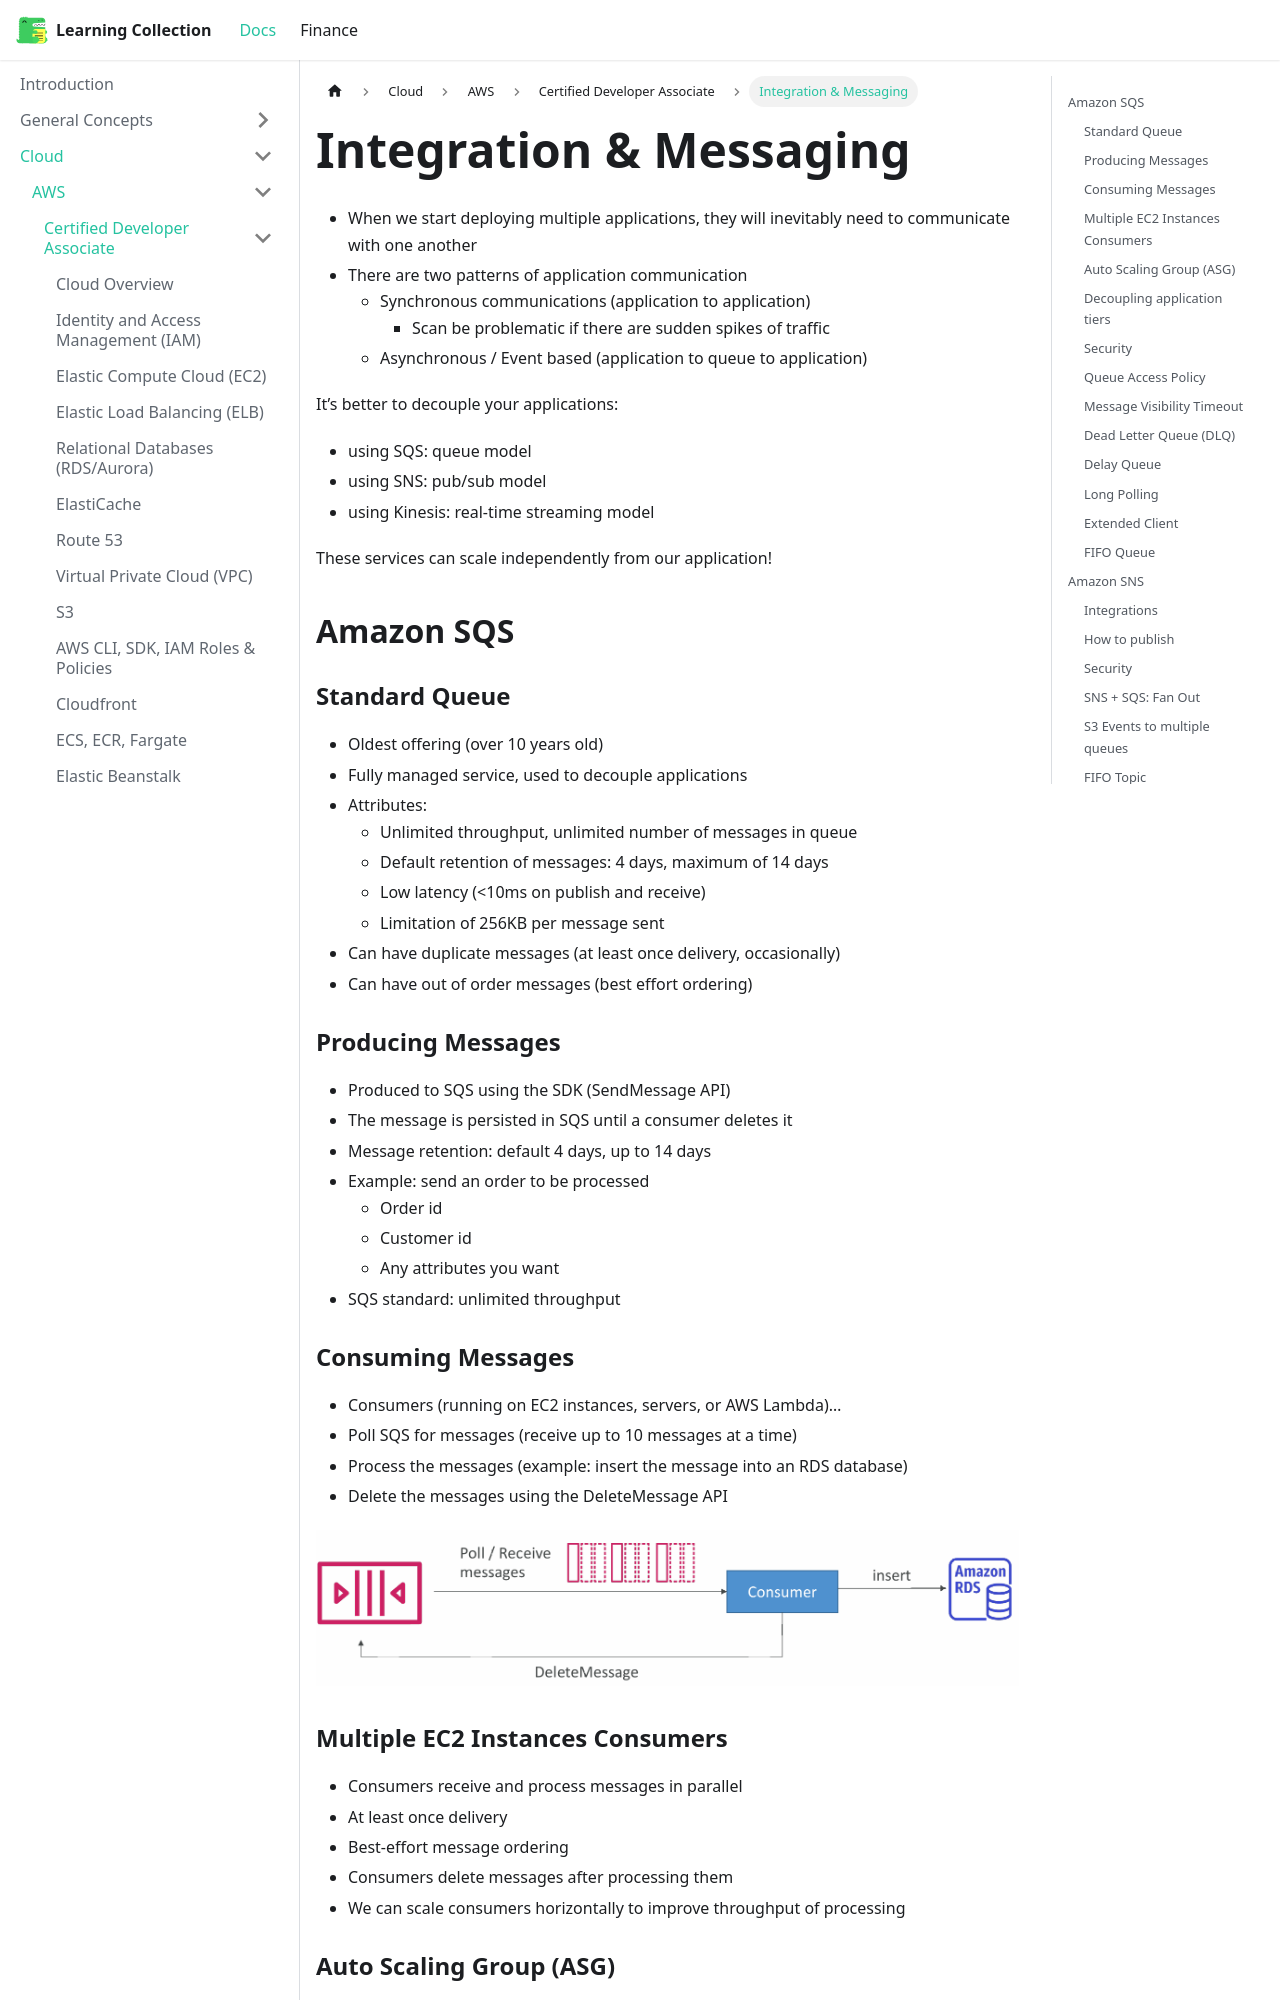

repository: RobinTTY/LearningCollection · page: cloud/aws/certified-developer-associate/integration-messaging.html · generator: docusaurus

---
title: Integration & Messaging
sidebar_position: 15
---

- When we start deploying multiple applications, they will inevitably need to communicate with one another
- There are two patterns of application communication
  - Synchronous communications (application to application)
    - Scan be problematic if there are sudden spikes of traffic
  - Asynchronous / Event based (application to queue to application)

It’s better to decouple your applications:

- using SQS: queue model
- using SNS: pub/sub model
- using Kinesis: real-time streaming model

These services can scale independently from our application!

## Amazon SQS

### Standard Queue

- Oldest offering (over 10 years old)
- Fully managed service, used to decouple applications
- Attributes:
  - Unlimited throughput, unlimited number of messages in queue
  - Default retention of messages: 4 days, maximum of 14 days
  - Low latency (\<10ms on publish and receive)
  - Limitation of 256KB per message sent
- Can have duplicate messages (at least once delivery, occasionally)
- Can have out of order messages (best effort ordering)

### Producing Messages

- Produced to SQS using the SDK (SendMessage API)
- The message is persisted in SQS until a consumer deletes it
- Message retention: default 4 days, up to 14 days
- Example: send an order to be processed
  - Order id
  - Customer id
  - Any attributes you want
- SQS standard: unlimited throughput
